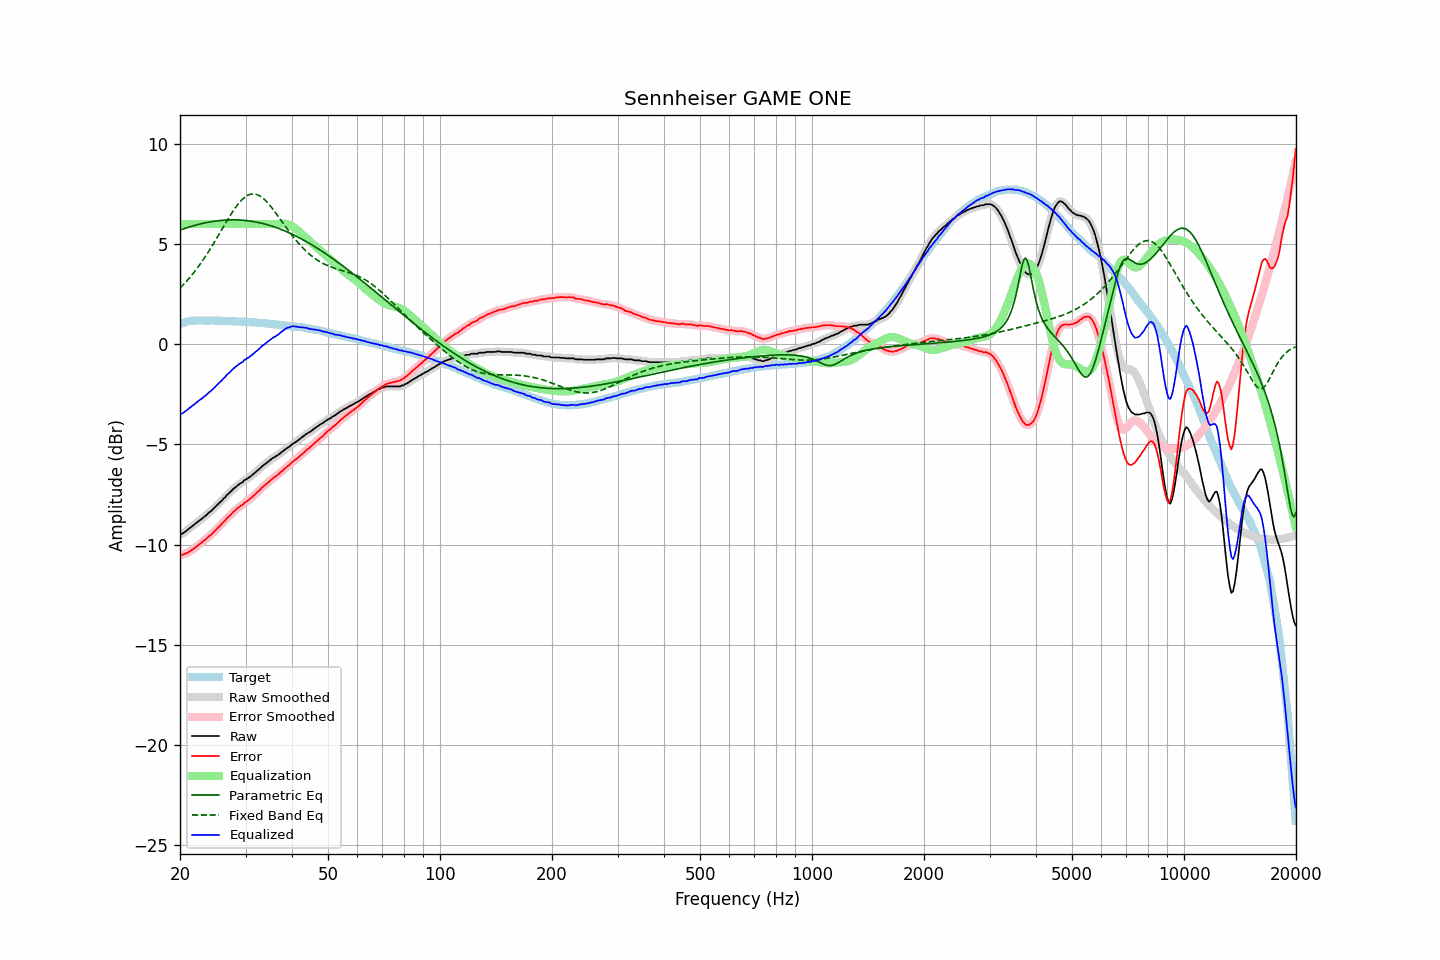

Values plotted in this chart, from the file beside it:
frequency, raw, error, smoothed, error_smoothed, equalization, parametric_eq, fixed_band_eq, equalized_raw, equalized_smoothed, target
20.00, -9.49, -10.50, -9.50, -10.51, 6.00, 5.70, 2.80, -3.49, -3.50, 1.01
20.20, -9.46, -10.50, -9.46, -10.50, 6.00, 5.73, 2.88, -3.46, -3.46, 1.04
20.40, -9.42, -10.49, -9.42, -10.49, 6.00, 5.75, 2.96, -3.42, -3.42, 1.07
20.61, -9.36, -10.45, -9.37, -10.46, 6.00, 5.78, 3.05, -3.36, -3.37, 1.09
20.81, -9.30, -10.42, -9.30, -10.43, 6.00, 5.81, 3.14, -3.30, -3.30, 1.12
21.02, -9.24, -10.39, -9.24, -10.38, 6.00, 5.83, 3.23, -3.24, -3.24, 1.15
21.23, -9.17, -10.33, -9.18, -10.34, 6.00, 5.86, 3.32, -3.17, -3.18, 1.16
21.44, -9.11, -10.28, -9.11, -10.29, 6.00, 5.88, 3.42, -3.11, -3.11, 1.17
21.66, -9.05, -10.23, -9.05, -10.23, 6.00, 5.90, 3.51, -3.05, -3.05, 1.18
21.87, -8.99, -10.17, -8.99, -10.17, 6.00, 5.93, 3.62, -2.99, -2.99, 1.18
22.09, -8.92, -10.11, -8.92, -10.11, 6.00, 5.95, 3.72, -2.92, -2.92, 1.19
22.31, -8.86, -10.05, -8.86, -10.05, 6.00, 5.97, 3.83, -2.86, -2.86, 1.19
22.54, -8.79, -9.98, -8.80, -9.99, 6.00, 5.99, 3.94, -2.79, -2.80, 1.19
22.76, -8.74, -9.93, -8.74, -9.92, 6.00, 6.01, 4.05, -2.74, -2.74, 1.19
22.99, -8.68, -9.86, -8.68, -9.86, 6.00, 6.03, 4.17, -2.68, -2.68, 1.18
23.22, -8.61, -9.79, -8.62, -9.79, 6.00, 6.05, 4.28, -2.61, -2.62, 1.18
23.45, -8.55, -9.73, -8.55, -9.72, 6.00, 6.06, 4.40, -2.55, -2.55, 1.18
23.69, -8.47, -9.65, -8.48, -9.65, 6.00, 6.08, 4.53, -2.47, -2.48, 1.18
23.92, -8.40, -9.58, -8.41, -9.59, 6.00, 6.09, 4.65, -2.40, -2.41, 1.18
24.16, -8.34, -9.53, -8.34, -9.52, 6.00, 6.11, 4.78, -2.34, -2.34, 1.19
24.40, -8.27, -9.46, -8.27, -9.45, 6.00, 6.12, 4.91, -2.27, -2.27, 1.18
24.65, -8.19, -9.37, -8.19, -9.37, 6.00, 6.13, 5.04, -2.19, -2.19, 1.17
24.89, -8.11, -9.29, -8.11, -9.29, 6.00, 6.14, 5.18, -2.11, -2.11, 1.17
25.14, -8.03, -9.21, -8.03, -9.20, 6.00, 6.16, 5.31, -2.03, -2.03, 1.17
25.39, -7.95, -9.12, -7.95, -9.13, 6.00, 6.16, 5.45, -1.95, -1.95, 1.17
25.65, -7.87, -9.05, -7.87, -9.04, 6.00, 6.17, 5.58, -1.87, -1.87, 1.17
25.91, -7.80, -8.97, -7.80, -8.96, 6.00, 6.18, 5.72, -1.80, -1.80, 1.16
26.16, -7.70, -8.86, -7.71, -8.88, 6.00, 6.19, 5.86, -1.70, -1.71, 1.16
26.43, -7.64, -8.80, -7.63, -8.79, 6.00, 6.19, 5.99, -1.64, -1.63, 1.16
26.69, -7.53, -8.69, -7.54, -8.70, 6.00, 6.20, 6.13, -1.53, -1.54, 1.16
26.96, -7.46, -8.62, -7.47, -8.63, 6.00, 6.20, 6.26, -1.46, -1.47, 1.16
27.23, -7.39, -8.55, -7.39, -8.54, 6.00, 6.20, 6.39, -1.39, -1.39, 1.16
27.50, -7.31, -8.47, -7.31, -8.47, 6.00, 6.21, 6.52, -1.31, -1.31, 1.16
27.77, -7.23, -8.38, -7.24, -8.39, 6.00, 6.21, 6.64, -1.23, -1.24, 1.15
28.05, -7.16, -8.31, -7.16, -8.31, 6.00, 6.21, 6.76, -1.16, -1.16, 1.15
28.33, -7.10, -8.24, -7.10, -8.24, 6.00, 6.20, 6.87, -1.10, -1.10, 1.14
28.62, -7.03, -8.17, -7.03, -8.17, 6.00, 6.20, 6.98, -1.03, -1.03, 1.13
28.90, -6.97, -8.11, -6.98, -8.11, 6.00, 6.20, 7.08, -0.97, -0.98, 1.13
29.19, -6.92, -8.05, -6.92, -8.05, 6.00, 6.19, 7.17, -0.92, -0.92, 1.12
29.48, -6.88, -8.01, -6.86, -7.99, 6.00, 6.19, 7.25, -0.88, -0.86, 1.13
29.78, -6.78, -7.91, -6.80, -7.93, 6.00, 6.18, 7.32, -0.78, -0.80, 1.12
30.08, -6.74, -7.86, -6.74, -7.86, 6.00, 6.17, 7.38, -0.74, -0.74, 1.12
30.38, -6.69, -7.80, -6.69, -7.80, 6.00, 6.16, 7.42, -0.69, -0.69, 1.11
30.68, -6.64, -7.75, -6.64, -7.75, 6.00, 6.15, 7.46, -0.64, -0.64, 1.11
30.99, -6.58, -7.68, -6.58, -7.68, 6.00, 6.14, 7.49, -0.58, -0.58, 1.10
31.30, -6.51, -7.61, -6.52, -7.61, 6.00, 6.13, 7.50, -0.51, -0.52, 1.10
31.61, -6.45, -7.55, -6.45, -7.54, 6.00, 6.12, 7.50, -0.45, -0.45, 1.09
31.93, -6.38, -7.47, -6.39, -7.47, 6.00, 6.10, 7.49, -0.38, -0.39, 1.08
32.24, -6.32, -7.39, -6.32, -7.39, 6.00, 6.09, 7.46, -0.32, -0.32, 1.07
32.57, -6.24, -7.31, -6.24, -7.31, 6.00, 6.07, 7.43, -0.24, -0.24, 1.07
32.89, -6.17, -7.24, -6.17, -7.24, 6.00, 6.05, 7.38, -0.17, -0.17, 1.07
33.22, -6.09, -7.15, -6.10, -7.16, 6.00, 6.03, 7.33, -0.09, -0.10, 1.06
33.55, -6.03, -7.09, -6.03, -7.09, 6.00, 6.01, 7.26, -0.03, -0.03, 1.06
33.89, -5.97, -7.02, -5.97, -7.02, 6.00, 5.99, 7.19, 0.03, 0.03, 1.04
34.23, -5.91, -6.96, -5.91, -6.95, 6.00, 5.97, 7.10, 0.09, 0.09, 1.04
34.57, -5.85, -6.88, -5.85, -6.88, 6.00, 5.95, 7.02, 0.15, 0.15, 1.03
34.92, -5.79, -6.81, -5.79, -6.81, 6.00, 5.92, 6.92, 0.21, 0.21, 1.02
35.27, -5.72, -6.74, -5.73, -6.74, 6.00, 5.90, 6.82, 0.28, 0.27, 1.02
35.62, -5.66, -6.67, -5.67, -6.67, 6.00, 5.87, 6.72, 0.34, 0.33, 1.00
35.97, -5.62, -6.62, -5.62, -6.62, 6.00, 5.85, 6.61, 0.38, 0.38, 0.99
... 635 more rows
